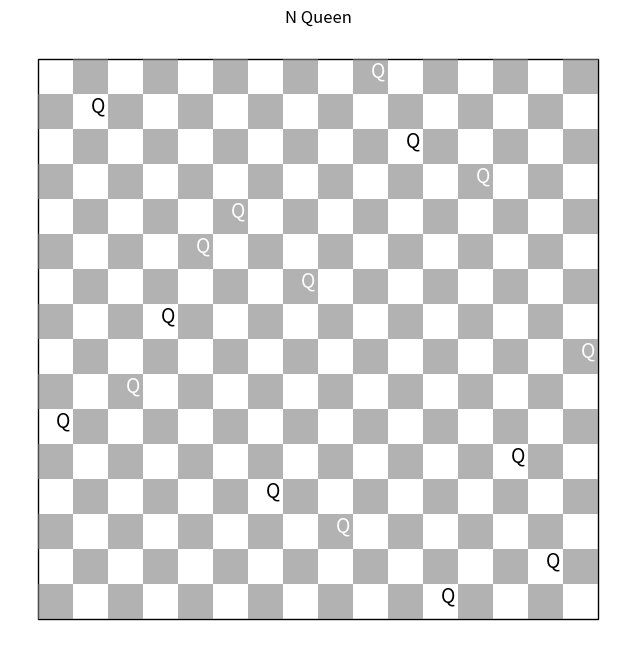

Recreate this plot in Python.
import matplotlib.pyplot as plt
import random

# Run in jupyter 
# Local Search : N-Queens

plt.rcParams['figure.figsize'] = (8, 8)

class NQueensState():
    def __init__(self, queens=None, N=8):
        if queens:
            self.N = len(queens)
            self.queens = queens
        else:
            self.N = N
            self.queens = list(range(1, N+1))
            random.shuffle(self.queens)

        self.num_conflicts = None

    def conflicts(self):
        if self.num_conflicts is None:
            self._compute_conflicts()  
        return self.num_conflicts

    def _compute_conflicts(self):
        self.num_conflicts = sum(self.queens[j] - self.queens[i] == j - i
                                 for i in range(self.N - 1)
                                 for j in range(i+1, self.N))

    def neighbors(self):
        N = self.N
        all_neighbors = []

        for i in range(N-1):
            for j in range(i+1, N):
                neighbors = NQueensState(queens=self.queens)
                neighbors.queens[i], neighbors.queens[j] = neighbors.queens[j], neighbors.queens[i]
                yield neighbors

    def best_neighbors(self):
        return min(self.neighbors(), key=lambda x: x.conflicts())

    def random_neighbors(self):
        i = random.randint(0, self.N - 2)
        j = random.randint(i+1, self.N - 1)
        neighbors = NQueensState(queens=self.queens)
        neighbors.queens[i], neighbors.queens[j] = neighbors.queens[j], neighbors.queens[i]
        return neighbors

    def plot(self, width=512, height=512, show_conflicts=False):
        N = self.N
        w, h = width//N, height//N

        border = plt.Rectangle((0, 0), N*w, N*h, ec='k', fc='w')
        plt.gca().add_patch(border)

        # draw chess
        for i in range(N):
            for j in range(N):
                if (i + j) % 2 == 0: 
                    cell = plt.Rectangle(
                        (i*w, j*h), w, h, fc='gray', alpha=0.6)
                    plt.gca().add_patch(cell)

        # Queen State
        for col, raw in enumerate(self.queens):
            c = 'k' if (col + raw) % 2 == 0 else 'w'  
            x = col*w + w//2
            y = (raw - 1) * h + h//2  
            fs = max(16-N//8, 5)
            plt.text(x, y, 'Q', color=c, fontsize=fs)

        plt.axis('square')
        plt.axis('off')
        plt.title('N Queen')
        plt.show()

state = NQueensState(N=16)
state.plot()
